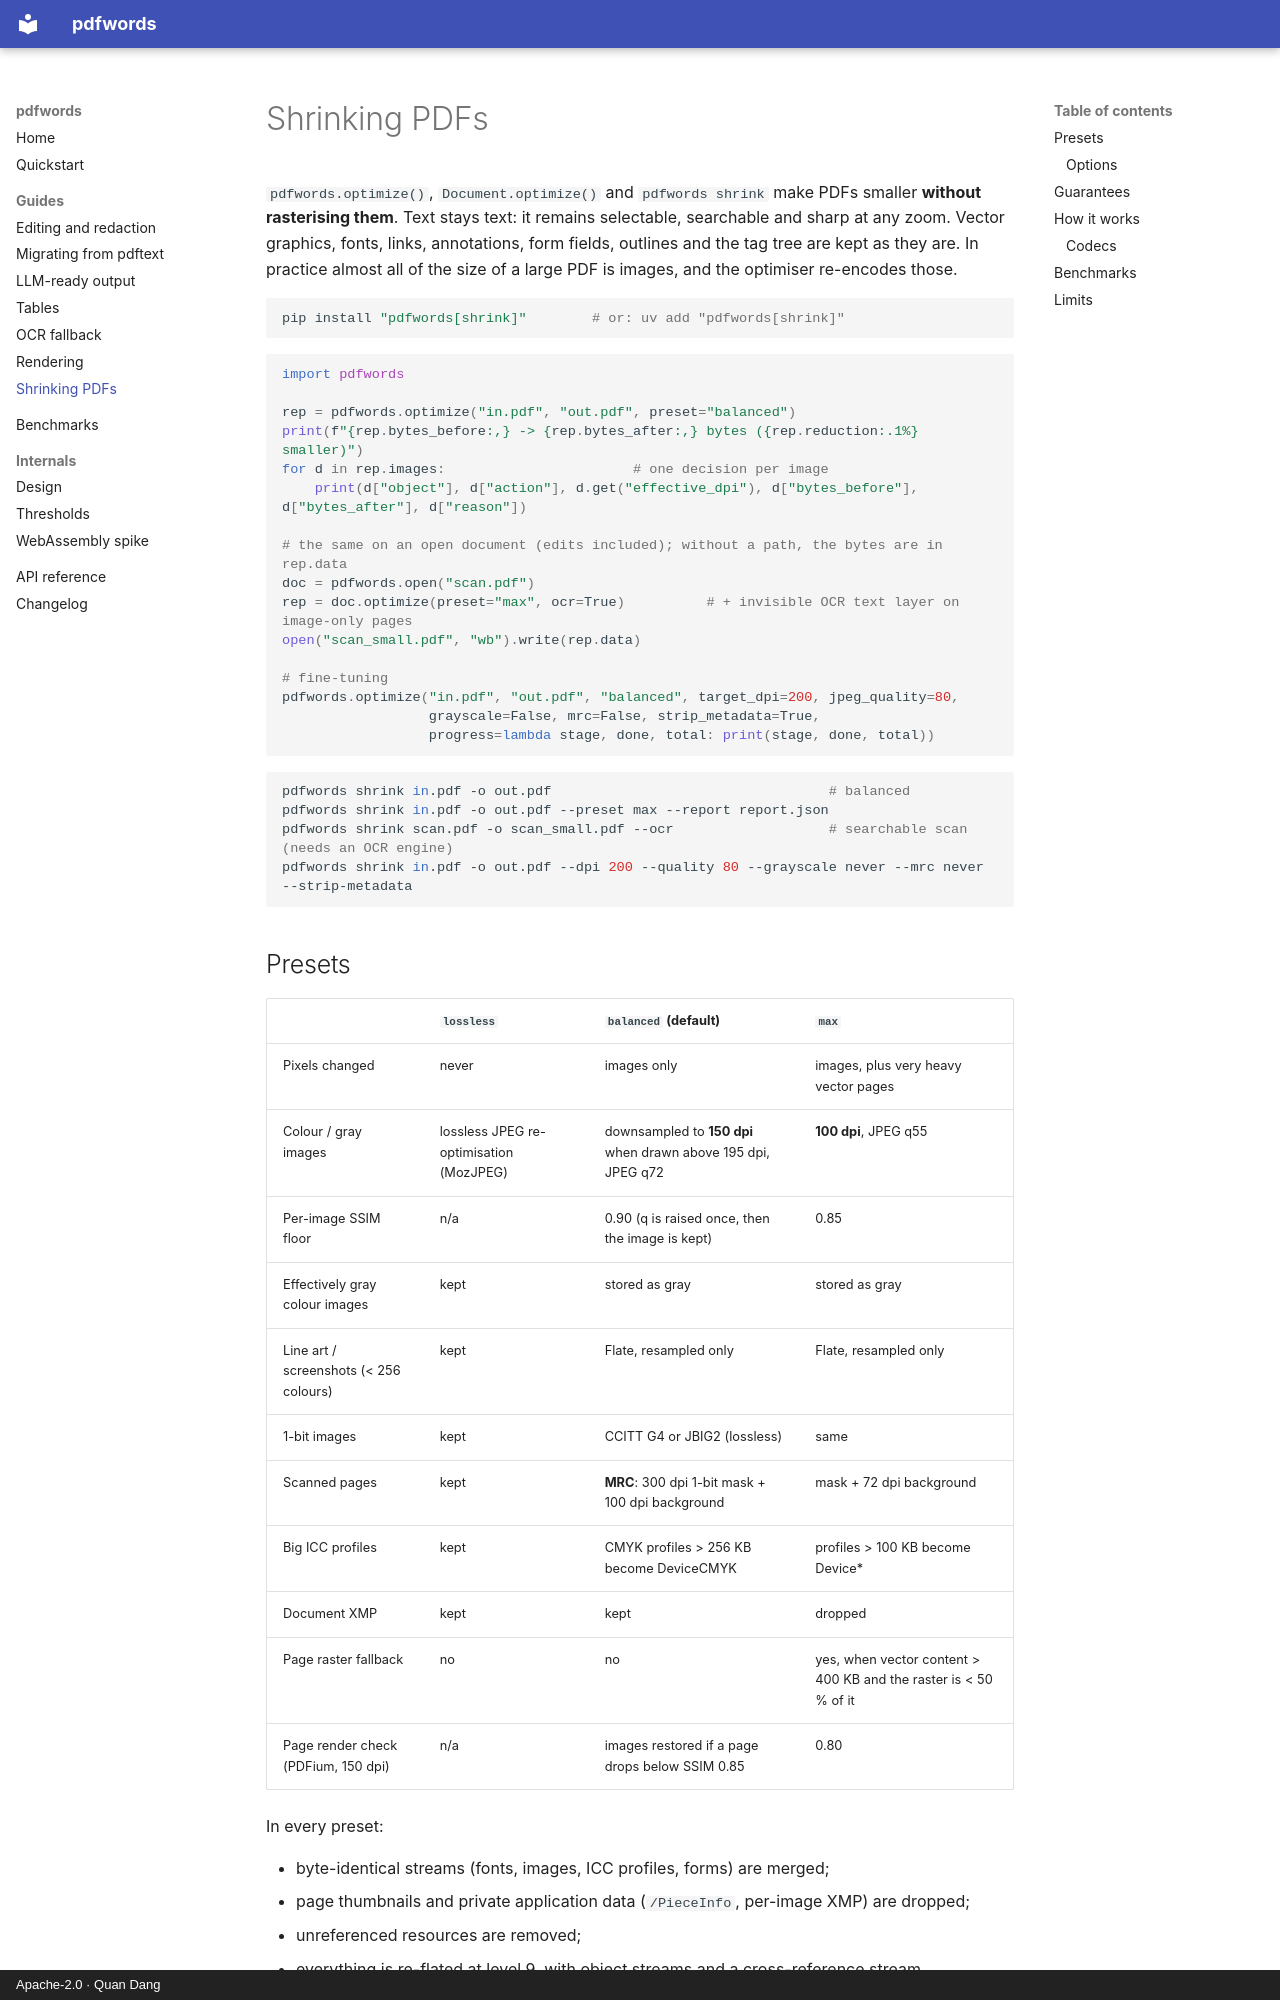

repository: dangquan1402/pdfwords · page: SHRINK/index.html · generator: mkdocs · copyright: Apache-2.0 · Quan Dang

# Shrinking PDFs

`pdfwords.optimize()`, `Document.optimize()` and `pdfwords shrink` make PDFs smaller **without
rasterising them**. Text stays text: it remains selectable, searchable and sharp at any zoom.
Vector graphics, fonts, links, annotations, form fields, outlines and the tag tree are kept as
they are. In practice almost all of the size of a large PDF is images, and the optimiser
re-encodes those.

```bash
pip install "pdfwords[shrink]"        # or: uv add "pdfwords[shrink]"
```

```python
import pdfwords

rep = pdfwords.optimize("in.pdf", "out.pdf", preset="balanced")
print(f"{rep.bytes_before:,} -> {rep.bytes_after:,} bytes ({rep.reduction:.1%} smaller)")
for d in rep.images:                       # one decision per image
    print(d["object"], d["action"], d.get("effective_dpi"), d["bytes_before"], d["bytes_after"], d["reason"])

# the same on an open document (edits included); without a path, the bytes are in rep.data
doc = pdfwords.open("scan.pdf")
rep = doc.optimize(preset="max", ocr=True)          # + invisible OCR text layer on image-only pages
open("scan_small.pdf", "wb").write(rep.data)

# fine-tuning
pdfwords.optimize("in.pdf", "out.pdf", "balanced", target_dpi=200, jpeg_quality=80,
                  grayscale=False, mrc=False, strip_metadata=True,
                  progress=lambda stage, done, total: print(stage, done, total))
```

```bash
pdfwords shrink in.pdf -o out.pdf                                  # balanced
pdfwords shrink in.pdf -o out.pdf --preset max --report report.json
pdfwords shrink scan.pdf -o scan_small.pdf --ocr                   # searchable scan (needs an OCR engine)
pdfwords shrink in.pdf -o out.pdf --dpi 200 --quality 80 --grayscale never --mrc never --strip-metadata
```

## Presets

| | `lossless` | `balanced` (default) | `max` |
|---|---|---|---|
| Pixels changed | never | images only | images, plus very heavy vector pages |
| Colour / gray images | lossless JPEG re-optimisation (MozJPEG) | downsampled to **150 dpi** when drawn above 195 dpi, JPEG q72 | **100 dpi**, JPEG q55 |
| Per-image SSIM floor | n/a | 0.90 (q is raised once, then the image is kept) | 0.85 |
| Effectively gray colour images | kept | stored as gray | stored as gray |
| Line art / screenshots (< 256 colours) | kept | Flate, resampled only | Flate, resampled only |
| 1-bit images | kept | CCITT G4 or JBIG2 (lossless) | same |
| Scanned pages | kept | **MRC**: 300 dpi 1-bit mask + 100 dpi background | mask + 72 dpi background |
| Big ICC profiles | kept | CMYK profiles > 256 KB become DeviceCMYK | profiles > 100 KB become Device* |
| Document XMP | kept | kept | dropped |
| Page raster fallback | no | no | yes, when vector content > 400 KB and the raster is < 50 % of it |
| Page render check (PDFium, 150 dpi) | n/a | images restored if a page drops below SSIM 0.85 | 0.80 |

In every preset:

* byte-identical streams (fonts, images, ICC profiles, forms) are merged;
* page thumbnails and private application data (`/PieceInfo`, per-image XMP) are dropped;
* unreferenced resources are removed;
* everything is re-flated at level 9, with object streams and a cross-reference stream.
